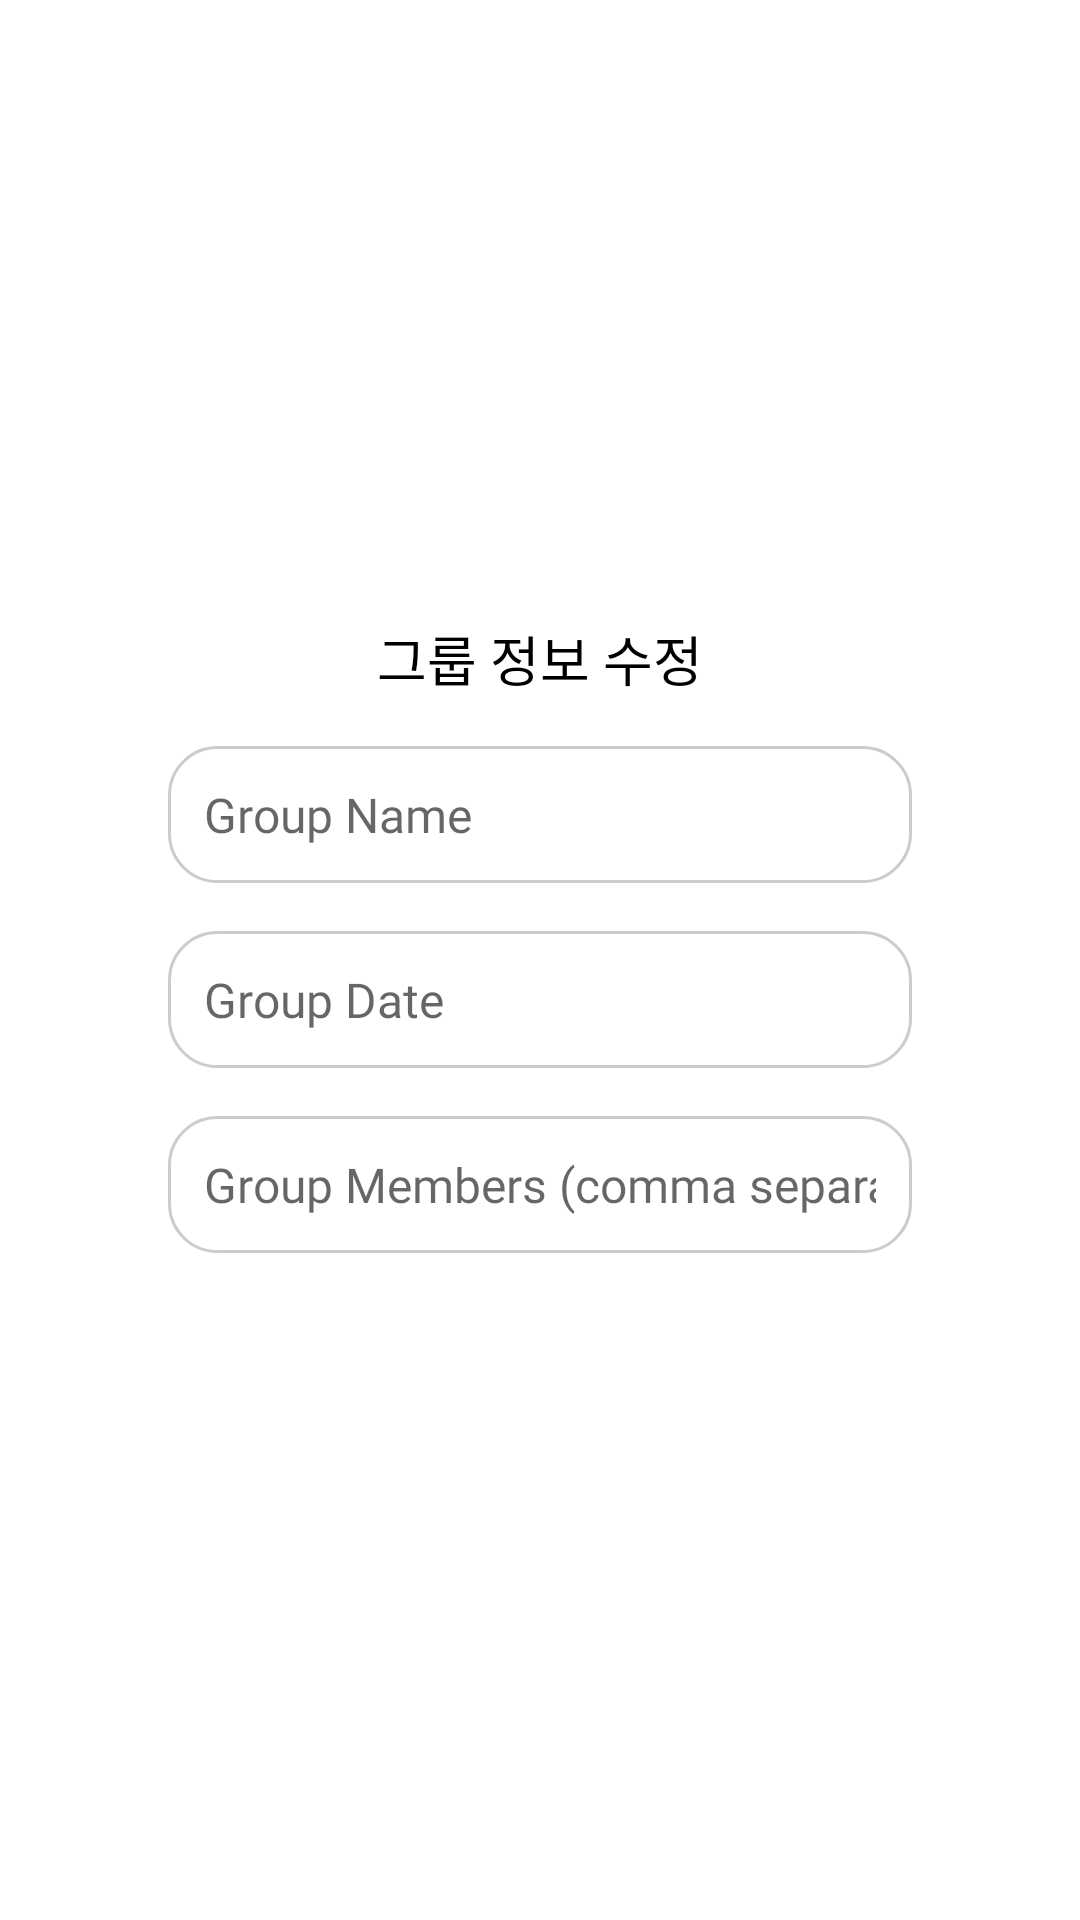

Layout XML and referenced resources for this Android screen:
<!-- AndroidManifest.xml: application theme Theme.Hackathon_GURU -->
<!-- res/layout/dialog_add_group.xml -->
<?xml version="1.0" encoding="utf-8"?>
<layout xmlns:android="http://schemas.android.com/apk/res/android"
    xmlns:app="http://schemas.android.com/apk/res-auto"
    xmlns:tools="http://schemas.android.com/tools">

    <data>
        
    </data>

    <LinearLayout
        android:layout_width="match_parent"
        android:layout_height="wrap_content"
        android:orientation="vertical"
        android:padding="16dp"
        android:background="@drawable/dialog_background"
        android:layout_gravity="center"
        android:gravity="center">

        <RelativeLayout
            android:layout_width="match_parent"
            android:layout_height="wrap_content"
            android:layout_marginBottom="16dp">

            <TextView
                android:id="@+id/dialogTitle"
                android:layout_width="wrap_content"
                android:layout_height="wrap_content"
                android:text="그룹 정보 수정"
                android:textSize="18sp"
                android:fontFamily="@font/pretendardbold"
                android:textColor="@android:color/black"
                android:layout_centerInParent="true" />




















        </RelativeLayout>

        <com.google.android.material.textfield.TextInputEditText
            android:id="@+id/groupNameInput"
            android:layout_width="match_parent"
            android:layout_height="wrap_content"
            android:layout_marginStart="40dp"
            android:layout_marginEnd="40dp"
            android:hint="Group Name"
            android:fontFamily="@font/pretendardregular"
            android:inputType="text"
            android:padding="12dp"
            android:textSize="16sp"
            android:background="@drawable/edittext_background_rounded"
            android:layout_marginBottom="16dp"/>

        <com.google.android.material.textfield.TextInputEditText
            android:id="@+id/groupDateInput"
            android:layout_width="match_parent"
            android:layout_height="wrap_content"
            android:layout_marginStart="40dp"
            android:layout_marginEnd="40dp"
            android:hint="Group Date"
            android:fontFamily="@font/pretendardregular"
            android:inputType="text"
            android:padding="12dp"
            android:textSize="16sp"
            android:background="@drawable/edittext_background_rounded"
            android:layout_marginBottom="16dp"/>

        <com.google.android.material.textfield.TextInputEditText
            android:id="@+id/groupMembersInput"
            android:layout_width="match_parent"
            android:layout_height="wrap_content"
            android:layout_marginStart="40dp"
            android:layout_marginEnd="40dp"
            android:hint="Group Members (comma separated)"
            android:fontFamily="@font/pretendardregular"
            android:inputType="text"
            android:padding="12dp"
            android:textSize="16sp"
            android:background="@drawable/edittext_background_rounded"
            android:layout_marginBottom="16dp"/>

    </LinearLayout>
</layout>
<!-- resources referenced by this layout -->
<resources>
  <!-- drawable edittext_background_rounded (drawable) -->
  <?xml version="1.0" encoding="utf-8"?>
  <shape xmlns:android="http://schemas.android.com/apk/res/android">
      <solid android:color="@android:color/white"/>
      <corners android:radius="16dp"/> 
      <stroke android:width="1dp" android:color="#cccccc"/>
  </shape>
  <!-- drawable ic_check (drawable) -->
  <vector xmlns:android="http://schemas.android.com/apk/res/android"
      android:width="24dp"
      android:height="24dp"
      android:viewportWidth="24"
      android:viewportHeight="24">
      <path
          android:fillColor="#5F6368"
          android:pathData="M9 16.17L4.83 12 3.41 13.41 9 19 21 7 19.59 5.59z"/>
  </vector>
  <!-- drawable ic_close (drawable) -->
  <vector xmlns:android="http://schemas.android.com/apk/res/android"
      android:width="24dp"
      android:height="24dp"
      android:viewportWidth="24"
      android:viewportHeight="24">
      <path
          android:fillColor="#5F6368"
          android:pathData="M19,6.41L17.59,5L12,10.59L6.41,5L5,6.41L10.59,12L5,17.59L6.41,19L12,13.41L17.59,19L19,17.59L13.41,12L19,6.41z"/>
  </vector>
  <style name="Theme.Hackathon_GURU" parent="Theme.MaterialComponents.DayNight.NoActionBar">
          
          <item name="colorPrimary">@color/mint_uperbar</item>
          <item name="colorPrimaryVariant">@color/white</item>
          <item name="colorOnPrimary">@color/black</item>
          
          <item name="colorSecondary">@color/teal_200</item>
          <item name="colorSecondaryVariant">@color/teal_700</item>
          <item name="colorOnSecondary">@color/black</item>
          
          <item name="android:statusBarColor" tools:targetApi="l">?attr/colorPrimaryVariant</item>
          
          <item name="colorPrimaryDark">#40C0DB</item>
          <item name="colorAccent">#40C0DB</item>
          
          <item name="materialCalendarStyle">@style/Widget.MaterialComponents.MaterialCalendar</item>
          <item name="materialCalendarFullscreenTheme">@style/ThemeOverlay.MaterialComponents.MaterialCalendar.Fullscreen</item>
      </style>
  <color name="mint_uperbar">#40C0DB</color>
  <color name="white">#FFFFFFFF</color>
  <color name="black">#FF000000</color>
  <color name="teal_200">#FF03DAC5</color>
  <color name="teal_700">#FF018786</color>
</resources>
